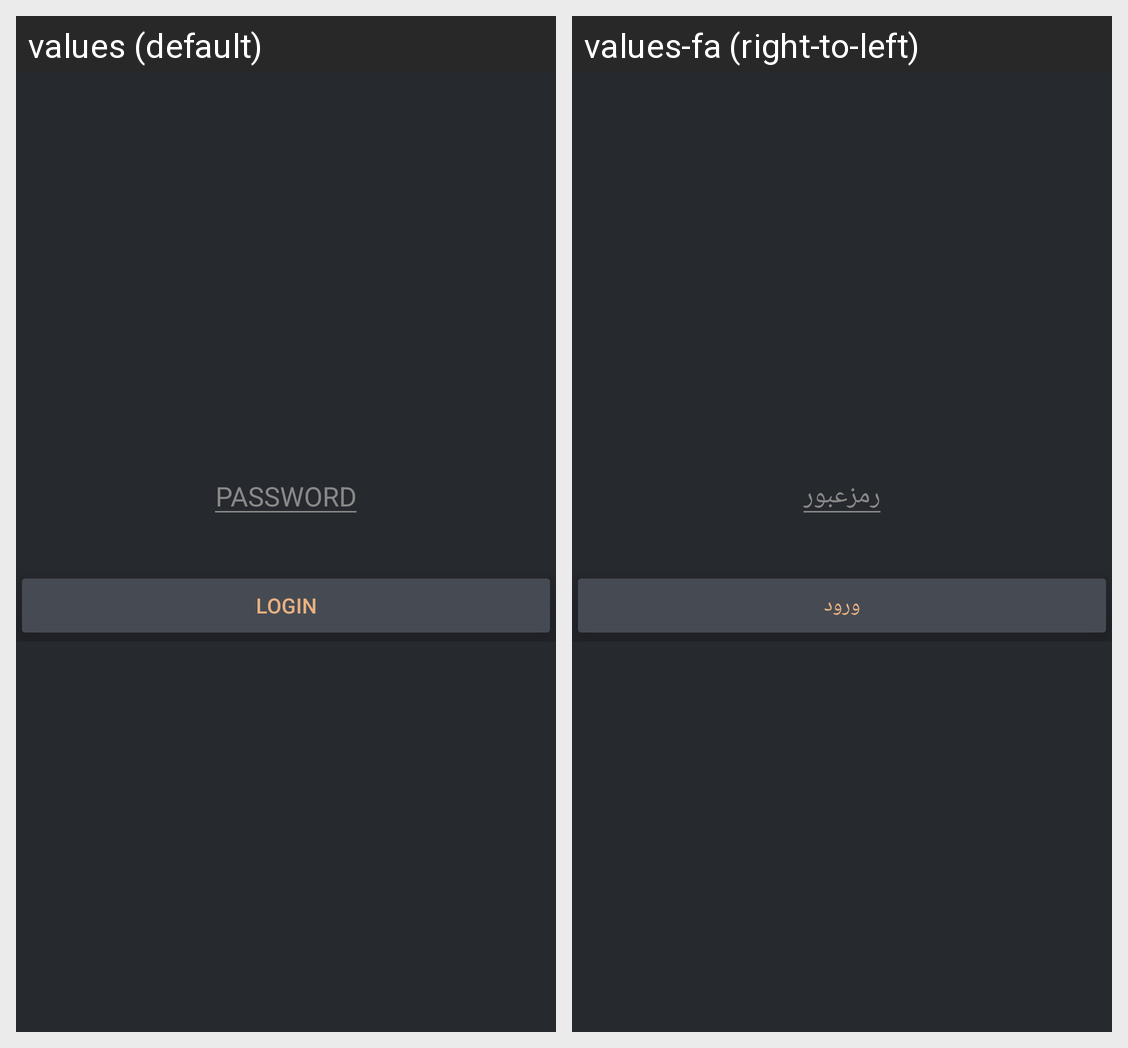

For this localized Android screen grid, give each drawn string resource with its value in every locale shown.
Android screen res/layout/activity_login.xml rendered under 2 locales, left to right: values (default), values-fa (right-to-left). Device: Nexus 5 (rendered at 1080×1920; each locale shown at half size, 540×960, under a caption strip naming it); theme Dark_AppTheme.
Strings drawn on this screen, with the default value and each locale's value (text and hints the layout hard-codes, and strings that could not be matched under every locale, appear in the picture but are not listed):

editText_hint_password
  values: PASSWORD
  values-fa: رمزعبور

button_name_login
  values: Login
  values-fa: ورود
